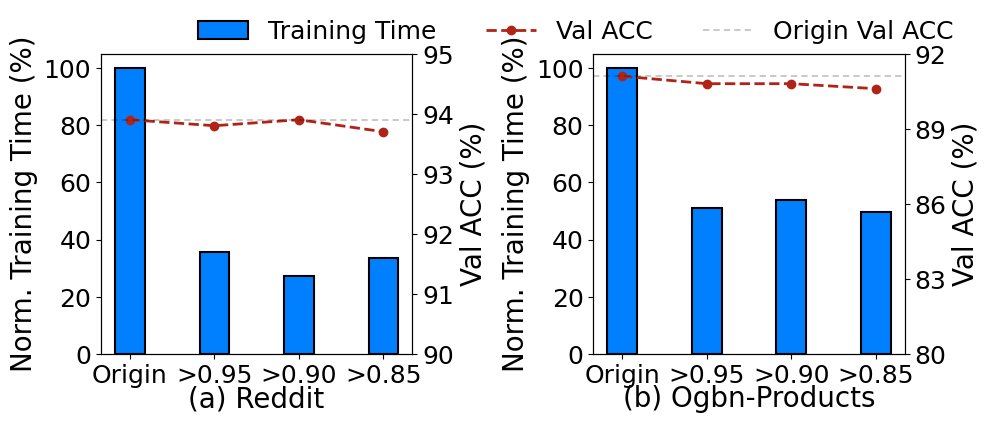

Write the Python code that produced this figure. (Note: this script raises an exception after producing the figure.)
# Motivation 

# import matplotlib.pyplot as plt
# import numpy as np
# from matplotlib.ticker import PercentFormatter

# myparams = {
#         'axes.labelsize': '12',
#         'xtick.labelsize': '12',
#         'ytick.labelsize': '12',
#         # 'font.family': 'Times New Roman',
#         'figure.figsize': '5, 4',  #图片尺寸
#         'lines.linewidth': 2,
#         'legend.fontsize': '9',
#         # 'legend.loc': 'best', #[]"upper right", "upper left"]
#         'legend.loc': 'upper left', #[]"upper right", "upper left"]
#         'legend.numpoints': 1,
#         'legend.frameon': False,
#         # 'lines.ncol': 2,
#     }
# plt.rcParams.update(myparams)

# # 创建数据
# x = np.array([1, 2, 3,4])
# # x_1 = [0.5,1.5,2.5]
# # x_2 = [1.5,2.5,3.5]
# bar1_data = np.array([100, 20.2, 22.2,9.3])
# # bar2_data = np.array([88, 70, 60])
# line1_data = np.array([93.9,93.1, 94.0, 92.5])
# # line2_data = np.array([91.1,86.6, 88.1, 83.7])

# plt.figure(figsize=(7, 4))

# # 创建图表和子图
# fig, ax1 = plt.subplots()

# # 绘制两组柱形图在左侧y轴
# bar_width = 0.35
# bar1 = ax1.bar(x , bar1_data, bar_width, color='teal', alpha=0.7, label='Training Time Percentage')
# # bar2 = ax1.bar(x + bar_width/2, bar2_data, bar_width, color='g', alpha=0.7, label='NeutronSketch')
# # ax1.set_xlabel('X Axis')
# ax1.set_ylabel('Relative Training Time')
# ax1.tick_params('y')
# ax1.yaxis.set_major_formatter(PercentFormatter(100))  # 百分比格式化
# # 在同一图中创建另一个y轴用于折线图
# ax2 = ax1.twinx()
# ax2.yaxis.set_major_formatter(PercentFormatter(100))  # 百分比格式化
# ax2.plot(x, line1_data, color='purple', marker='o', linestyle='--', label='Val ACC')
# # ax2.plot(x + bar_width/2, line2_data, color='black', marker='x', linestyle='--', label='NeutronSketch')
# ax2.set_ylabel('Val ACC')
# ax2.tick_params('y')

# ax2.axhline(93.9, color='black', linestyle='--', dashes=(15, 10),linewidth = 0.3,label='Origin Val ACC')

# ax1.set_ylim(0, 100)
# ax2.set_ylim(90, 95)

# # 设置图例
# ax1.legend(loc='upper left',bbox_to_anchor=(1.2, 0.50),ncol=1,frameon=False)
# ax2.legend(loc='upper left',bbox_to_anchor=(1.2, 0.62),ncol=1,frameon=False)

# ax1.set_xticks(x)
# ax1.set_xticklabels(['Origin', 'Setup-1', 'Setup-2', 'Setup-3'])

# # 添加标题
# # plt.title('Combined Bar and Line Chart')
# # fig.text(0.5, -0.05, 'Reddit', ha='center', fontsize=10)
# # 保存图表到本地文件
# plt.savefig('./tmp.pdf',bbox_inches='tight')

# # 显示图表
# plt.show()

import matplotlib.pyplot as plt
import numpy as np
from matplotlib.ticker import PercentFormatter

myparams = {
        'axes.labelsize': '18',
        'xtick.labelsize': '18',
        'ytick.labelsize': '18',
        'font.family': 'Times New Roman',
        'figure.figsize': '5, 4',  #图片尺寸
        'lines.linewidth': 2,
        'legend.fontsize': '18',
        # 'legend.loc': 'best', #[]"upper right", "upper left"]
        'legend.loc': 'upper left', #[]"upper right", "upper left"]
        'legend.numpoints': 1,
        'legend.frameon': False,
        # 'lines.ncol': 2,
    }
plt.rcParams.update(myparams)


# 数据准备
# sec3.1
x = np.array([1, 2, 3, 4])

# x = np.array([1.5, 3])
# x1 = np.array([0.8,2.2])
# x = ['Origin', '> 0.9', '> 0.9 with 0.3-0.4', '> 0.9 with 0.0-0.1']
bar_data_1 = np.array([100, 35.5, 27.4,33.5])
# # bar2_data = np.array([88, 70, 60])
line_data_1 = np.array([93.9,93.8, 93.9, 93.7])

# nbr details result after delete
# bar_data_1 = np.array([100,  62.6])
# line_data_1 = np.array([93.9, 93.8])

# # line2_data = np.array([91.1,86.6, 88.1, 83.7])
# bar_data_1 = np.array([10, 15, 7, 12])
# line_data_1 = np.array([30, 40, 20, 25])

bar_data_2 = np.array([100, 51.0, 53.9, 49.8])
line_data_2 = np.array([91.1, 90.8, 90.8, 90.6])

# nbr details result after delete
# bar_data_2 = np.array([100,  73.0])
# line_data_2 = np.array([91.1, 90.9])

# # sec 4
# x_1 = ['origin','100', '200', '300']
# x_2 = ['origin','0.1', '0.2', '0.3']
# bar_data_1 = np.array([100,31.7, 43.7, 65.1])
# # # bar2_data = np.array([88, 70, 60])
# line_data_1 = np.array([91.1,90.3, 90.7, 90.7])
# # # line2_data = np.array([91.1,86.6, 88.1, 83.7])
# # bar_data_1 = np.array([10, 15, 7, 12])
# # line_data_1 = np.array([30, 40, 20, 25])
# bar_data_2 = np.array([100, 40.4, 43.7, 54.3])
# line_data_2 = np.array([91.1, 90.7, 90.7, 90.8])

# 创建画布和两个子图
fig, (ax1, ax3) = plt.subplots(1, 2, figsize=(10, 4))
plt.subplots_adjust(wspace=1)
# bar_width = 0.35
bar_width = 0.35
line_width=1.5
# 在第一个子图中绘制柱形图
ax1.bar(x , bar_data_1, bar_width,  color='#0080FF', label='Training Time',lw = line_width,ec='black')
# ax1.bar(x - 0.2, bar_data_1, width=0.4, label='Bar 1', color='b', align='center')
# ax1.set_xticks([1,2,3,4],labels=['Origin', '> 0.9', '> 0.9 with 0.3-0.4', '> 0.9 with 0.0-0.1'])
# ax1.set_xlim(0,3)
ax1.set_xticks([1,2,3,4],labels=['Origin', '>0.95', '>0.90', '>0.85'])
# ax1.set_xticks([0.8,2.2],labels=['Origin', 'Delete'])
# 创建第一个子图的第二个y轴
ax2 = ax1.twinx()

# 在第一个子图中绘制折线图
ax2.plot(x, line_data_1, color='#B02417', marker='o', linestyle='--', label='Val ACC')
# ax2.axhline(93.9, color='black', linestyle='--', dashes=(15, 10),linewidth = 0.3,label='Origin Val ACC')
# ax2.plot(x, line_data_1, label='Line 1', color='r', marker='o')

ax1.set_ylim(0, 105)
ax2.set_ylim(90, 95)
# ax2.set_yticks([90,90.5,91,91.5,92])

ax2.axhline(93.9, color='black', linestyle='--', dashes=(15, 10),linewidth = 0.3)
ax1.set_ylabel('Norm. Training Time (%)',fontsize=20)
ax2.set_ylabel('Val ACC (%)',fontsize=20)
# ax1.yaxis.set_major_formatter(PercentFormatter(100))  # 百分比格式化
# ax2.yaxis.set_major_formatter(PercentFormatter(100))  # 百分比格式化
# ax1.set_xticklabels(['Origin', 'Setup-1', 'Setup-2', 'Setup-3'])
# 在第二个子图中绘制柱形图
ax3.bar(x, bar_data_2, bar_width, color='#0080FF',  label='Training Time',lw = line_width,ec='black')
# ax3.bar(x - 0.2, bar_data_2, width=0.4, label='Bar 2', color='g', align='center')
ax3.set_xticks([1,3,5,7],labels=['Origin', '> 0.9', '> 0.9 with 0.3-0.4', '> 0.9 with 0.0-0.1'])
# ax3.set_xlim(0,3)
ax3.set_xticks([1,2,3,4],labels=['Origin', '>0.95', '>0.90', '>0.85'])
# ax3.set_xticks([0.8,2.2],labels=['Origin','Delete'])
ax3.set_ylabel('Norm. Training Time (%)',fontsize=20)
# 创建第二个子图的第二个y轴
ax4 = ax3.twinx()

# 在第二个子图中绘制折线图
ax4.plot(x, line_data_2, color='#B02417', marker='o', linestyle='--', label='Val ACC')
# ax4.plot(x, line_data_2, label='Line 2', color='purple', marker='x')
ax3.set_ylim(0, 105)
ax4.set_ylim(80, 92)
ax4.set_yticks([80,83,86,89,92])
ax4.axhline(91.1, color='black', linestyle='--', dashes=(15, 10),linewidth = 0.3,label='Origin Val ACC')
ax4.set_ylabel('Val ACC (%)',fontsize=20)
# ax3.set_xticklabels(['Origin', 'Setup-1', 'Setup-2', 'Setup-3'])
# 共享图例
# ax3.yaxis.set_major_formatter(PercentFormatter(100))  # 百分比格式化
# ax4.yaxis.set_major_formatter(PercentFormatter(100))  # 百分比格式化
# ax1.set_title('(a) Reddit')
# ax3.set_title('(b) Ogbn-Products')
lines, labels = ax1.get_legend_handles_labels()
lines2, labels2 = ax4.get_legend_handles_labels()
lines += lines2
labels += labels2

# 在第一个子图上显示图例
# ax1.legend(lines, labels, loc='upper left')

# 在第二个子图上显示图例
fig.legend(lines, labels, loc='upper left',bbox_to_anchor=(0.18, 1.08),ncol=3,frameon=False)

# ax1.annotate('(a) TH_Degree', xy=(0.5, -0.15), ha='center', va='center', xycoords='axes fraction', textcoords='axes fraction',fontsize=13)
# ax3.annotate('(b) TH_Inter_Class_Sim', xy=(0.5, -0.15), ha='center', va='center', xycoords='axes fraction', textcoords='axes fraction',fontsize=13)

ax1.annotate('(a) Reddit', xy=(0.5, -0.15), ha='center', va='center', xycoords='axes fraction', textcoords='axes fraction',fontsize=20)
ax3.annotate('(b) Ogbn-Products', xy=(0.5, -0.15), ha='center', va='center', xycoords='axes fraction', textcoords='axes fraction',fontsize=20)


# 调整子图布局
plt.tight_layout()

plt.savefig('./picture/remove-high-degree.pdf',bbox_inches='tight')

# plt.savefig('./tmp-5-sec3-nbr-after-delete-1.pdf',bbox_inches='tight')
# 显示图形
plt.show()